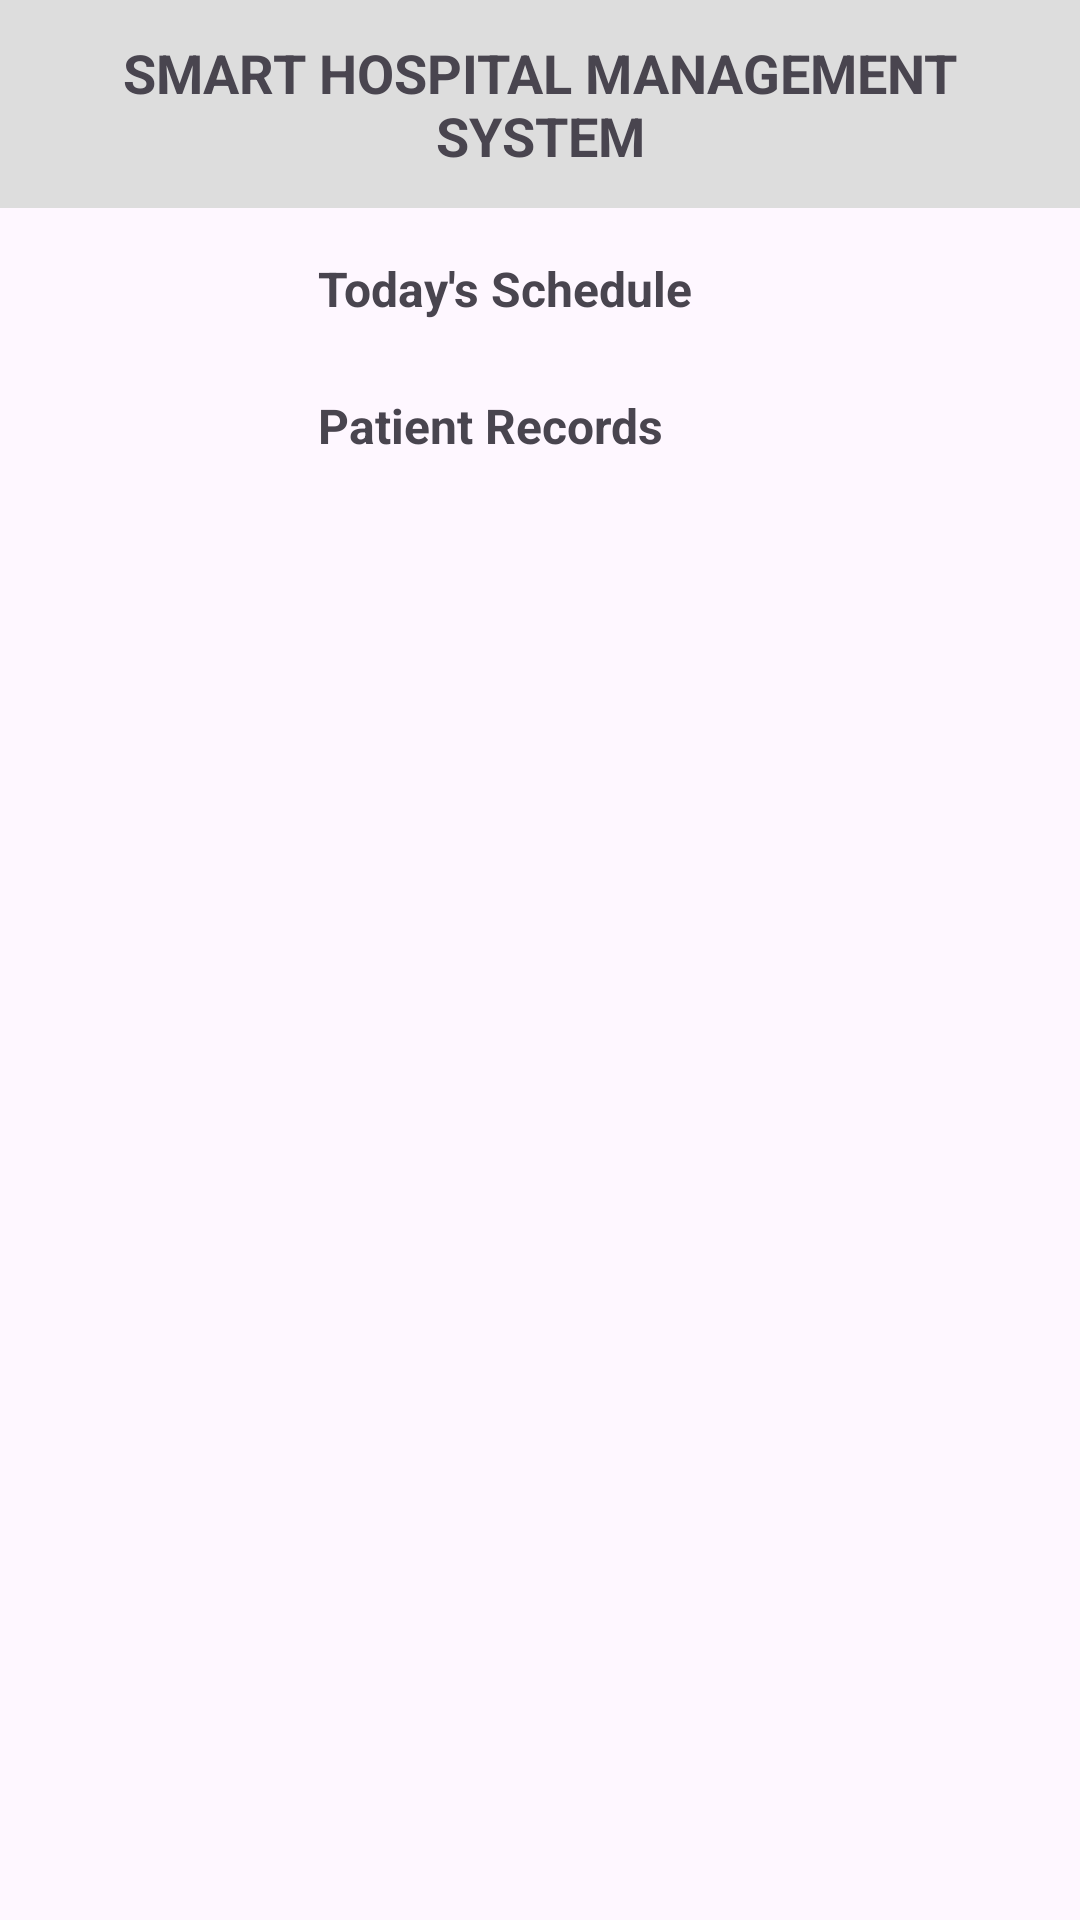

Layout XML and referenced resources for this Android screen:
<!-- AndroidManifest.xml: application theme Theme.Ktb1 -->
<!-- res/layout/activity_doctor_dashboard.xml -->
<LinearLayout xmlns:android="http://schemas.android.com/apk/res/android"
    android:orientation="vertical"
    android:layout_width="match_parent"
    android:layout_height="match_parent">

    <TextView
        android:layout_width="match_parent"
        android:layout_height="wrap_content"
        android:text="SMART HOSPITAL MANAGEMENT SYSTEM"
        android:gravity="center"
        android:textStyle="bold"
        android:textSize="18sp"
        android:padding="12dp"
        android:background="#DDDDDD" />

    <LinearLayout
        android:layout_width="match_parent"
        android:layout_height="0dp"
        android:layout_weight="1"
        android:orientation="horizontal">

        
        <LinearLayout
            android:id="@+id/doctorMenu"
            android:layout_width="0dp"
            android:layout_height="match_parent"
            android:layout_weight="1"
            android:orientation="vertical"
            android:padding="8dp">
        </LinearLayout>

        
        <ScrollView
            android:layout_width="0dp"
            android:layout_weight="3"
            android:layout_height="match_parent">

            <LinearLayout
                android:layout_width="match_parent"
                android:layout_height="wrap_content"
                android:orientation="vertical"
                android:padding="16dp">

                <TextView
                    android:layout_width="match_parent"
                    android:layout_height="wrap_content"
                    android:text="Today's Schedule"
                    android:textStyle="bold"
                    android:textSize="16sp" />

                <LinearLayout
                    android:id="@+id/todaySchedule"
                    android:layout_width="match_parent"
                    android:layout_height="wrap_content"
                    android:orientation="vertical"
                    android:paddingTop="8dp" />

                <TextView
                    android:layout_width="match_parent"
                    android:layout_height="wrap_content"
                    android:layout_marginTop="16dp"
                    android:text="Patient Records"
                    android:textStyle="bold"
                    android:textSize="16sp" />

                <LinearLayout
                    android:id="@+id/patientRecords"
                    android:layout_width="match_parent"
                    android:layout_height="wrap_content"
                    android:orientation="vertical"
                    android:paddingTop="8dp" />
            </LinearLayout>
        </ScrollView>
    </LinearLayout>
</LinearLayout>
<!-- resources referenced by this layout -->
<resources>
  <style name="Theme.Ktb1" parent="Base.Theme.Ktb1" />
  <style name="Base.Theme.Ktb1" parent="Theme.Material3.DayNight.NoActionBar">
          
          
      </style>
</resources>
